Labelled photos from "perovskite_tandem", an image-classification folder in jyotibrahmanandy/solar-cell-quality-control. The possible labels are: defect halide segregation, defect layer delamination, defect phase degradation, defect pinhole, functional.

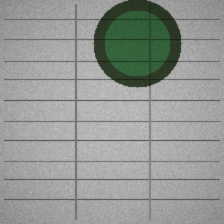
Label: defect phase degradation

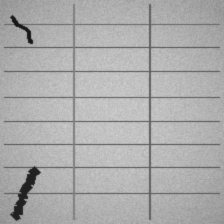
Label: defect layer delamination

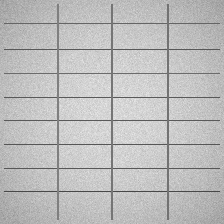
Label: functional

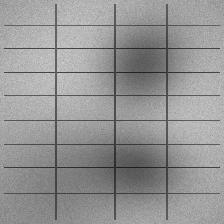
Label: defect halide segregation

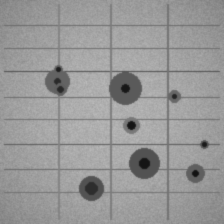
Label: defect pinhole

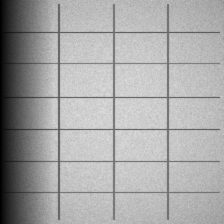
Label: defect phase degradation
